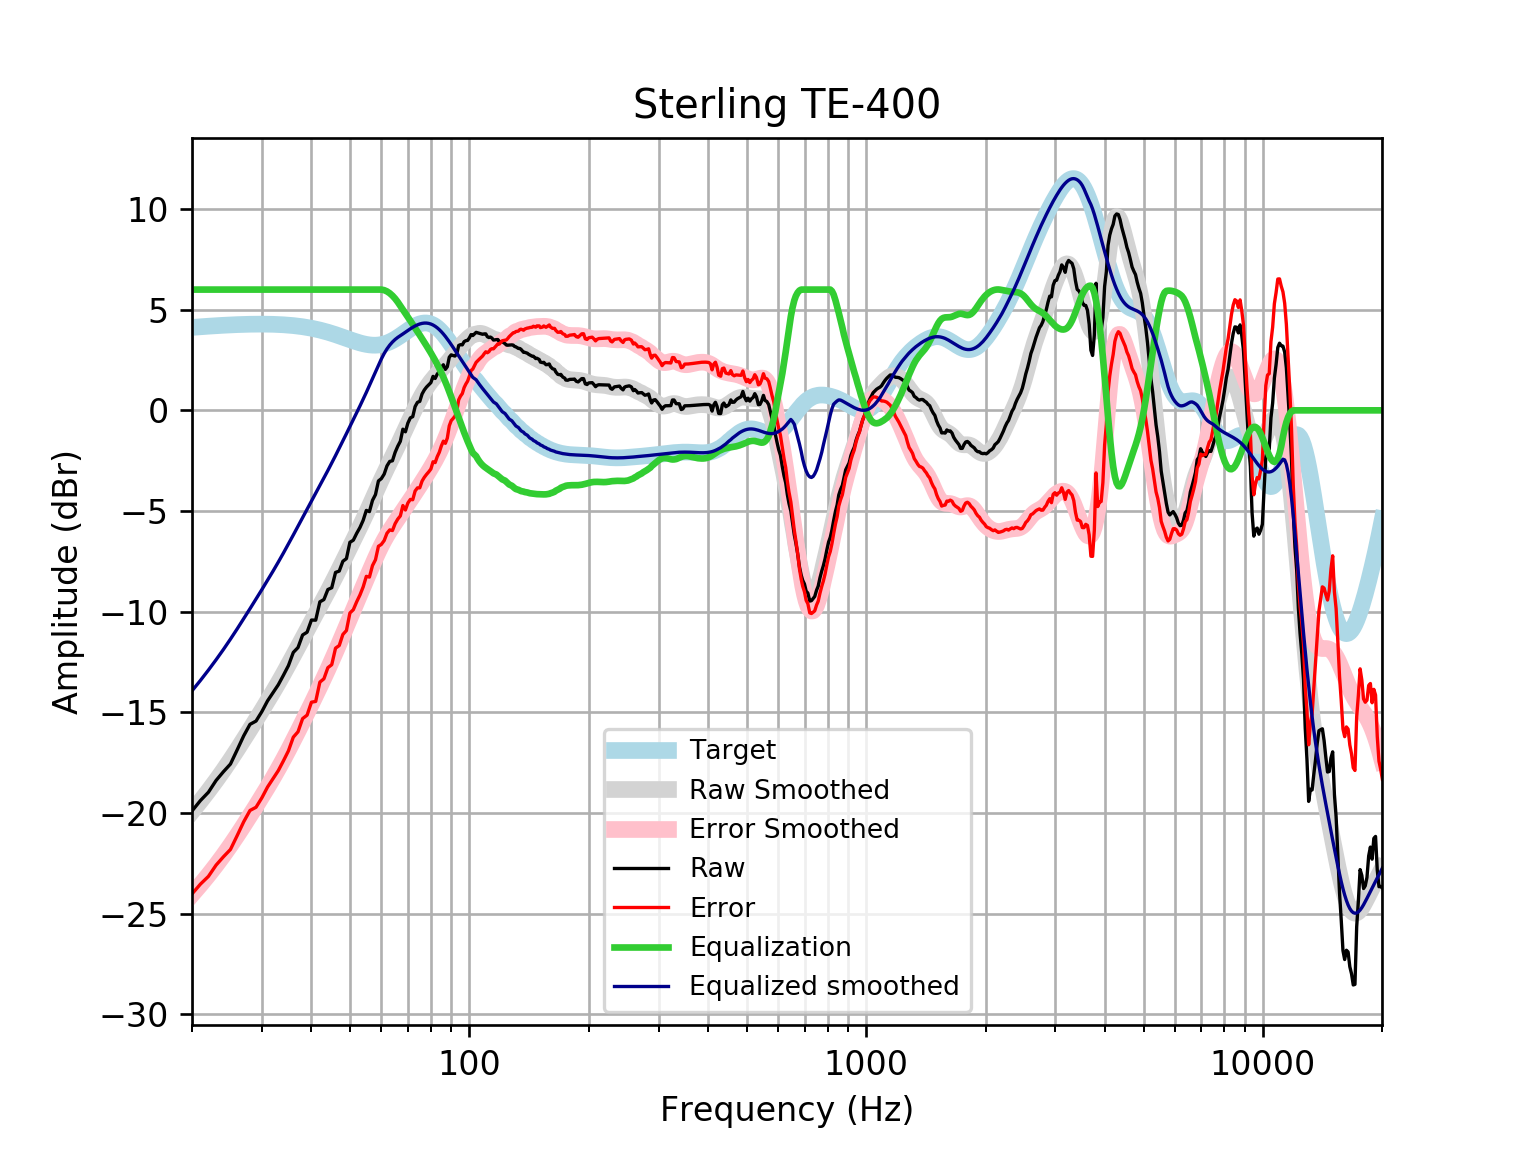

The data file committed next to this chart (first rows):
frequency, raw, error, smoothed, error_smoothed, equalization, equalized_raw, equalized_smoothed, target
20, -19.9, -24.02, -19.93, -24.06, 6, -13.9, -13.93, 4.121
21, -19.39, -23.54, -19.42, -23.57, 6.0, -13.39, -13.42, 4.152
22, -18.97, -23.15, -18.9, -23.08, 6.0, -12.97, -12.9, 4.18
23, -18.39, -22.59, -18.39, -22.6, 6, -12.39, -12.39, 4.205
24, -17.95, -22.18, -17.88, -22.11, 6, -11.95, -11.88, 4.227
25, -17.57, -21.82, -17.36, -21.61, 6, -11.57, -11.36, 4.245
26, -16.86, -21.12, -16.85, -21.11, 6.0, -10.86, -10.85, 4.259
27, -16.17, -20.44, -16.35, -20.62, 6.0, -10.17, -10.35, 4.271
28, -15.6, -19.88, -15.85, -20.13, 6.0, -9.599, -9.855, 4.278
29, -15.44, -19.72, -15.37, -19.66, 6, -9.436, -9.373, 4.283
30, -14.96, -19.25, -14.9, -19.19, 6.0, -8.965, -8.904, 4.284
31, -14.43, -18.72, -14.44, -18.73, 6, -8.434, -8.444, 4.281
32, -14.02, -18.3, -13.99, -18.26, 6, -8.024, -7.99, 4.275
33, -13.63, -17.9, -13.54, -17.8, 6.0, -7.633, -7.538, 4.265
34, -13.16, -17.41, -13.09, -17.34, 6, -7.159, -7.087, 4.251
35, -12.68, -16.91, -12.64, -16.87, 6, -6.682, -6.638, 4.233
36, -12.03, -16.24, -12.19, -16.4, 6, -6.026, -6.193, 4.211
37, -11.78, -15.97, -11.76, -15.94, 6.0, -5.783, -5.755, 4.185
38, -11.16, -15.31, -11.33, -15.48, 6, -5.159, -5.329, 4.155
39, -11.02, -15.14, -10.91, -15.03, 6.0, -5.022, -4.914, 4.12
40, -10.42, -14.5, -10.51, -14.59, 6, -4.418, -4.512, 4.08
41, -10.42, -14.46, -10.12, -14.16, 6, -4.424, -4.121, 4.037
42, -9.514, -13.5, -9.738, -13.72, 6, -3.514, -3.738, 3.989
43, -9.399, -13.34, -9.361, -13.3, 6.0, -3.399, -3.361, 3.937
44, -8.902, -12.78, -8.987, -12.87, 6.0, -2.902, -2.987, 3.881
45, -8.813, -12.64, -8.616, -12.44, 6, -2.813, -2.616, 3.823
46, -8.052, -11.81, -8.246, -12.01, 6, -2.052, -2.246, 3.762
47, -7.984, -11.68, -7.88, -11.58, 6, -1.984, -1.88, 3.7
48, -7.498, -11.13, -7.517, -11.15, 6.0, -1.498, -1.517, 3.636
49, -7.366, -10.94, -7.159, -10.73, 6, -1.366, -1.159, 3.574
50, -6.555, -10.07, -6.807, -10.32, 6.0, -0.5546, -0.8071, 3.512
51, -6.45, -9.904, -6.462, -9.915, 6, -0.45, -0.4616, 3.454
52, -6.112, -9.512, -6.121, -9.521, 6, -0.1123, -0.1211, 3.4
53, -5.823, -9.174, -5.783, -9.136, 6, 0.1772, 0.2165, 3.351
54, -5.463, -8.773, -5.446, -8.758, 6.0, 0.5369, 0.5536, 3.31
55, -4.971, -8.247, -5.108, -8.387, 6.0, 1.029, 0.8919, 3.276
56, -5.03, -8.282, -4.768, -8.024, 6, 0.9701, 1.232, 3.253
57, -4.473, -7.712, -4.429, -7.671, 6, 1.527, 1.571, 3.239
58, -4.186, -7.423, -4.094, -7.334, 6, 1.814, 1.906, 3.237
59, -3.507, -6.753, -3.766, -7.016, 6, 2.493, 2.234, 3.246
60, -3.393, -6.661, -3.45, -6.722, 6.0, 2.607, 2.55, 3.268
61, -3.167, -6.468, -3.147, -6.453, 5.971, 2.804, 2.824, 3.301
62, -2.76, -6.107, -2.857, -6.207, 5.91, 3.149, 3.053, 3.346
63, -2.538, -5.94, -2.577, -5.983, 5.817, 3.28, 3.241, 3.402
64, -2.505, -5.972, -2.302, -5.773, 5.697, 3.192, 3.395, 3.468
65, -2.088, -5.63, -2.029, -5.574, 5.551, 3.463, 3.522, 3.542
66, -1.782, -5.404, -1.756, -5.381, 5.381, 3.599, 3.625, 3.622
67, -1.537, -5.244, -1.482, -5.191, 5.191, 3.654, 3.709, 3.707
68, -0.9339, -4.729, -1.207, -5.003, 5.003, 4.069, 3.796, 3.796
69, -1.066, -4.95, -0.9334, -4.817, 4.817, 3.751, 3.884, 3.884
70, -0.6311, -4.601, -0.6639, -4.633, 4.633, 4.002, 3.97, 3.97
71, -0.3727, -4.425, -0.4005, -4.451, 4.451, 4.079, 4.051, 4.053
72, -0.3127, -4.441, -0.1454, -4.271, 4.271, 3.958, 4.126, 4.128
73, 0.1879, -4.007, 0.09995, -4.092, 4.092, 4.28, 4.192, 4.195
74, 0.3994, -3.852, 0.3339, -3.914, 3.914, 4.313, 4.248, 4.251
75, 0.4467, -3.849, 0.5551, -3.736, 3.736, 4.183, 4.291, 4.295
76, 0.8121, -3.513, 0.7621, -3.559, 3.559, 4.371, 4.321, 4.325
77, 1.013, -3.327, 0.9539, -3.382, 3.382, 4.396, 4.336, 4.341
78, 1.158, -3.182, 1.13, -3.206, 3.206, 4.365, 4.336, 4.34
79, 1.269, -3.055, 1.291, -3.029, 3.029, 4.298, 4.32, 4.324
... 553 more rows
